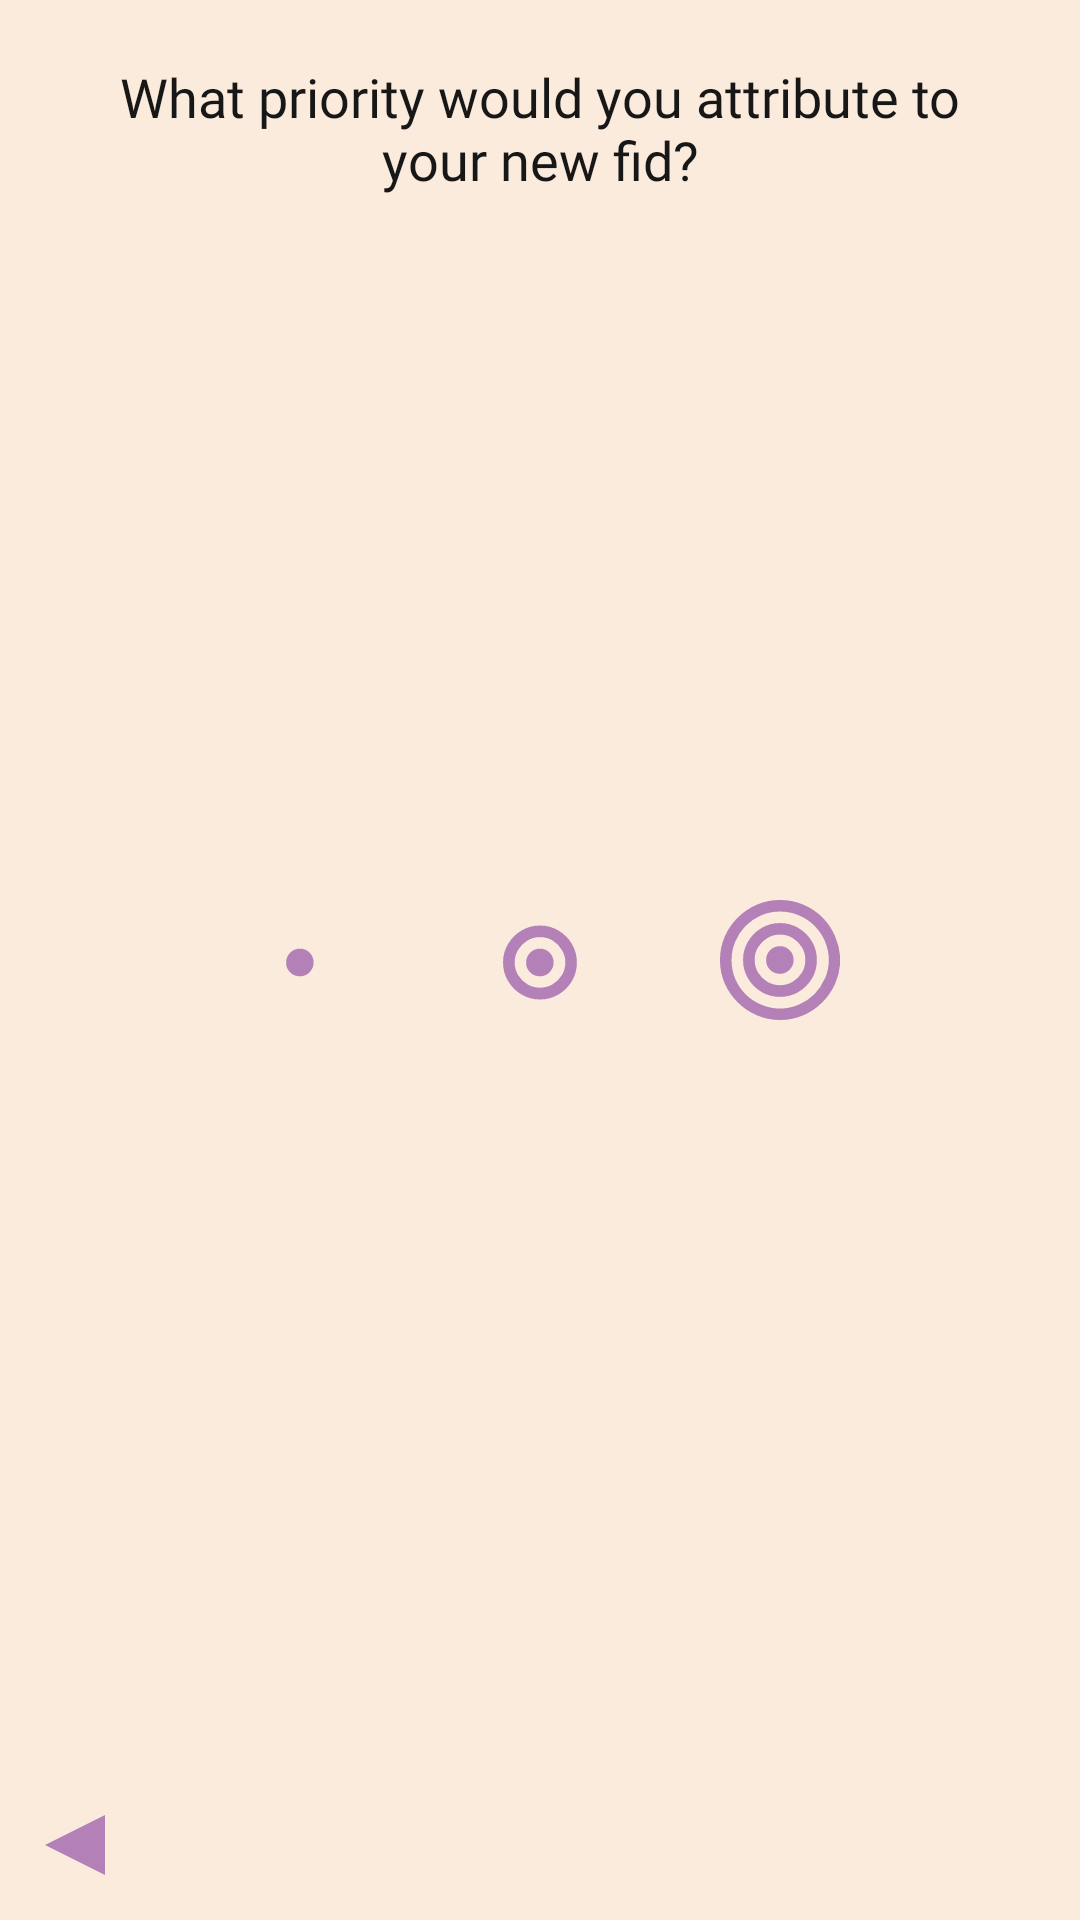

The Android layout XML behind this screen, and the referenced resources:
<!-- AndroidManifest.xml: application theme Theme.Fiddle -->
<!-- res/layout/fragment_fid_creation_priority.xml -->
<?xml version="1.0" encoding="utf-8"?>
<androidx.constraintlayout.widget.ConstraintLayout xmlns:android="http://schemas.android.com/apk/res/android"
    xmlns:app="http://schemas.android.com/apk/res-auto"
    xmlns:tools="http://schemas.android.com/tools"
    android:layout_width="match_parent"
    android:layout_height="match_parent"
    tools:context=".fid_creation.FidCreationPriorityFragment">

    <ImageButton
        android:id="@+id/Prev"
        android:layout_width="20dp"
        android:layout_height="20dp"
        android:layout_marginStart="15dp"
        android:layout_marginBottom="15dp"
        android:background="@android:color/transparent"
        android:onClick="prevStep"
        android:scaleType="fitXY"
        android:src="@drawable/left_button_pink"
        app:layout_constraintBottom_toBottomOf="parent"
        android:contentDescription="@string/navigation_button"
        app:layout_constraintStart_toStartOf="parent" />

    <ImageButton
        android:id="@+id/LeftButton"
        android:layout_width="40dp"
        android:layout_height="40dp"
        android:layout_marginStart="80dp"
        android:background="@android:color/transparent"
        android:onClick="setPriority1"
        android:scaleType="fitXY"
        android:src="@drawable/circle_pink"
        app:layout_constraintBottom_toBottomOf="parent"
        app:layout_constraintStart_toStartOf="parent"
        android:contentDescription="@string/option_button"
        app:layout_constraintTop_toTopOf="parent" />

    <ImageButton
        android:id="@+id/MidButton"
        android:layout_width="40dp"
        android:layout_height="40dp"
        android:scaleType="fitXY"
        android:layout_marginStart="24dp"
        android:layout_marginEnd="24dp"
        android:background="@android:color/transparent"
        android:onClick="setPriority2"
        android:src="@drawable/two_circles_pink"
        app:layout_constraintBottom_toBottomOf="parent"
        app:layout_constraintEnd_toStartOf="@+id/RightButton"
        app:layout_constraintStart_toEndOf="@+id/LeftButton"
        android:contentDescription="@string/option_button"
        app:layout_constraintTop_toTopOf="parent" />

    <ImageButton
        android:id="@+id/RightButton"
        android:layout_width="40dp"
        android:layout_height="40dp"
        android:layout_marginEnd="80dp"
        android:background="@android:color/transparent"
        android:onClick="setPriority3"
        android:scaleType="fitXY"
        android:src="@drawable/three_circle_pink"
        app:layout_constraintBottom_toBottomOf="parent"
        app:layout_constraintEnd_toEndOf="parent"
        android:contentDescription="@string/option_button"
        app:layout_constraintTop_toTopOf="parent" />

    <TextView
        android:id="@+id/textView"
        android:layout_width="match_parent"
        android:layout_height="wrap_content"
        android:layout_marginStart="30dp"
        android:layout_marginTop="20dp"
        android:layout_marginEnd="30dp"
        android:fontFamily="@font/simpler_pro_bold"
        android:gravity="center"
        android:text="@string/what_priority_would_you_attribute_to_your_new_fid"
        android:textSize="18sp"
        app:layout_constraintEnd_toEndOf="parent"
        app:layout_constraintStart_toStartOf="parent"
        app:layout_constraintTop_toTopOf="parent" />

</androidx.constraintlayout.widget.ConstraintLayout>
<!-- resources referenced by this layout -->
<resources>
  <!-- drawable circle_pink (drawable) -->
  <vector xmlns:android="http://schemas.android.com/apk/res/android"
      android:width="21.59dp"
      android:height="21.59dp"
      android:viewportWidth="21.59"
      android:viewportHeight="21.59">
    <path
        android:pathData="M10.79,8.75A2.49,2.49 0,0 0,8.3 11.24,2.4 2.4,0 0,0 9,13a2.49,2.49 0,0 0,3.52 0,2.52 2.52,0 0,0 0,-3.53A2.41,2.41 0,0 0,10.79 8.75Z"
        android:fillColor="#b380b7"/>
  </vector>
  <!-- drawable left_button_pink (drawable) -->
  <vector xmlns:android="http://schemas.android.com/apk/res/android"
      android:width="7.68dp"
      android:height="8.87dp"
      android:viewportWidth="7.68"
      android:viewportHeight="8.87">
    <path
        android:pathData="M0,4.43l7.68,4.44l0,-8.87l-7.68,4.43z"
        android:fillColor="#b380b7"/>
  </vector>
  <!-- drawable two_circles_pink (drawable) -->
  <vector xmlns:android="http://schemas.android.com/apk/res/android"
      android:width="21.59dp"
      android:height="21.59dp"
      android:viewportWidth="21.59"
      android:viewportHeight="21.59">
    <path
        android:pathData="M14.13,5.5a6.41,6.41 0,0 0,-3.34 -0.9,6.37 6.37,0 0,0 -3.33,0.9A6.79,6.79 0,0 0,5.05 7.91a6.37,6.37 0,0 0,-0.9 3.33,6.41 6.41,0 0,0 0.9,3.34A6.87,6.87 0,0 0,7.46 17a6.37,6.37 0,0 0,3.33 0.89A6.4,6.4 0,0 0,14.13 17a7,7 0,0 0,2.41 -2.41,6.5 6.5,0 0,0 0.89,-3.34 6.46,6.46 0,0 0,-0.89 -3.33A6.87,6.87 0,0 0,14.13 5.5ZM14.74,13.5a4.94,4.94 0,0 1,-1.65 1.66,4.54 4.54,0 0,1 -4.58,0 4.8,4.8 0,0 1,-1.66 -1.66,4.35 4.35,0 0,1 -0.62,-2.29A4.25,4.25 0,0 1,6.85 9,4.69 4.69,0 0,1 8.51,7.3a4.29,4.29 0,0 1,2.28 -0.62,4.29 4.29,0 0,1 2.3,0.62A4.82,4.82 0,0 1,14.74 9a4.34,4.34 0,0 1,0.62 2.29A4.45,4.45 0,0 1,14.74 13.53Z"
        android:fillColor="#b380b7"/>
    <path
        android:pathData="M10.79,8.75A2.49,2.49 0,0 0,8.3 11.24,2.4 2.4,0 0,0 9,13a2.49,2.49 0,0 0,3.52 0,2.52 2.52,0 0,0 0,-3.53A2.41,2.41 0,0 0,10.79 8.75Z"
        android:fillColor="#b380b7"/>
  </vector>
  <string name="navigation_button">navigation button</string>
  <string name="option_button">option button</string>
  <string name="what_priority_would_you_attribute_to_your_new_fid">What priority would you attribute to your new fid?</string>
  <style name="Theme.Fiddle" parent="Theme.MaterialComponents.DayNight.NoActionBar">
          
          <item name="colorPrimary">#348C3F</item>
          <item name="colorPrimaryVariant">#348C3F</item>
          <item name="colorOnPrimary">#FAEBDC</item>
          
          <item name="colorSecondary">#B380B7</item>
          <item name="colorSecondaryVariant">#B380B7</item>
          <item name="colorOnSecondary">#171717</item>
          
          <item name="android:statusBarColor" tools:targetApi="l">?attr/colorOnPrimary</item>
          
          <item name="android:windowBackground">?attr/colorOnPrimary</item>
          <item name="android:textColor">#171717</item>
      </style>
</resources>
